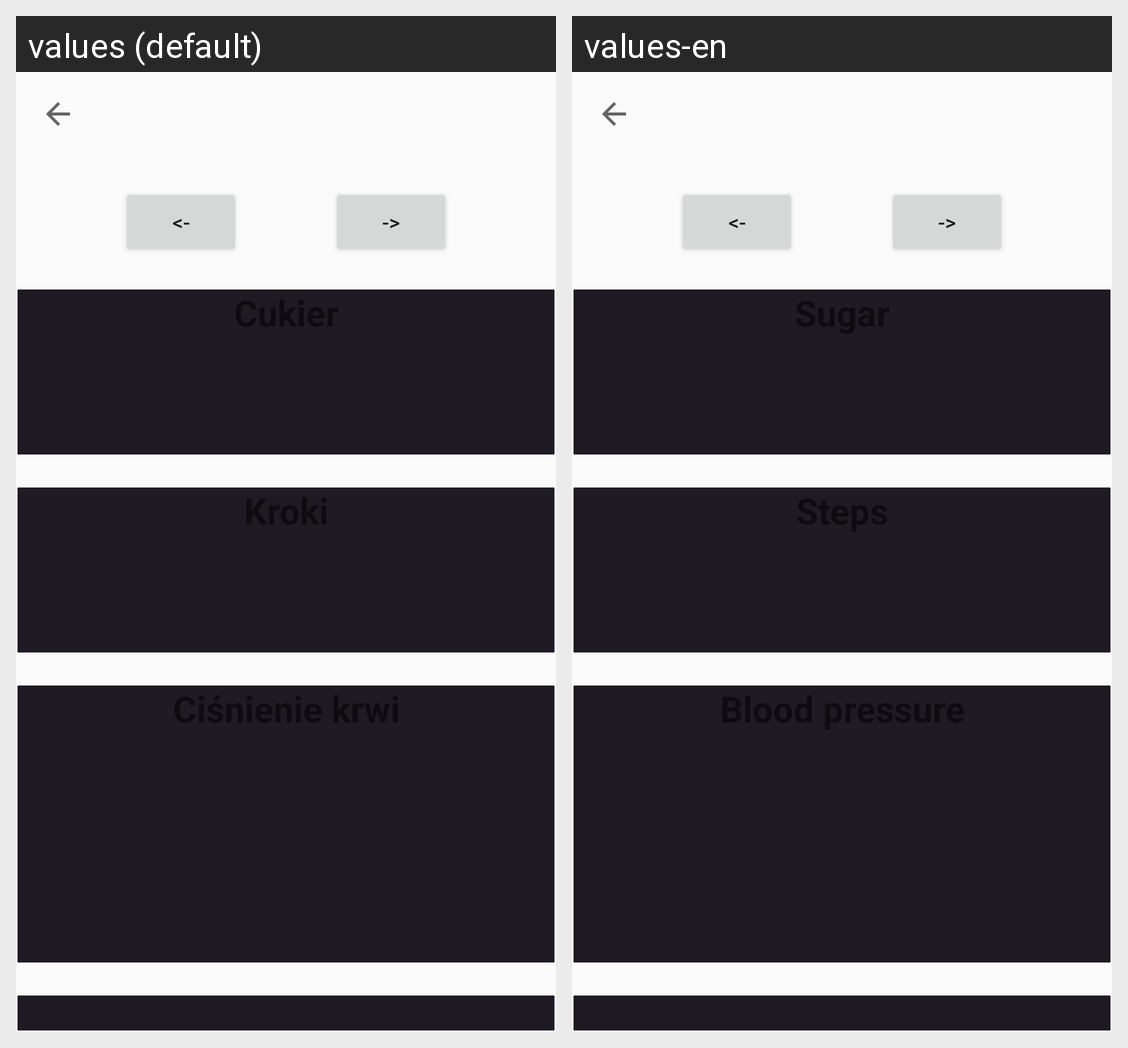

The same Android screen rendered under two of its app's locales, left to right. List the strings drawn on it with the default value and each locale's translation.
Android screen res/layout/activity_month_summary.xml rendered under 2 locales, left to right: values (default), values-en. Device: Nexus 5 (rendered at 1080×1920; each locale shown at half size, 540×960, under a caption strip naming it); theme Theme.AppCompat.DayNight.NoActionBar.
Strings drawn on this screen, with the default value and each locale's value (text and hints the layout hard-codes, and strings that could not be matched under every locale, appear in the picture but are not listed):

Sugar
  values: Cukier
  values-en: Sugar

Steps
  values: Kroki
  values-en: Steps

BloodPressure
  values: Ciśnienie krwi
  values-en: Blood pressure
